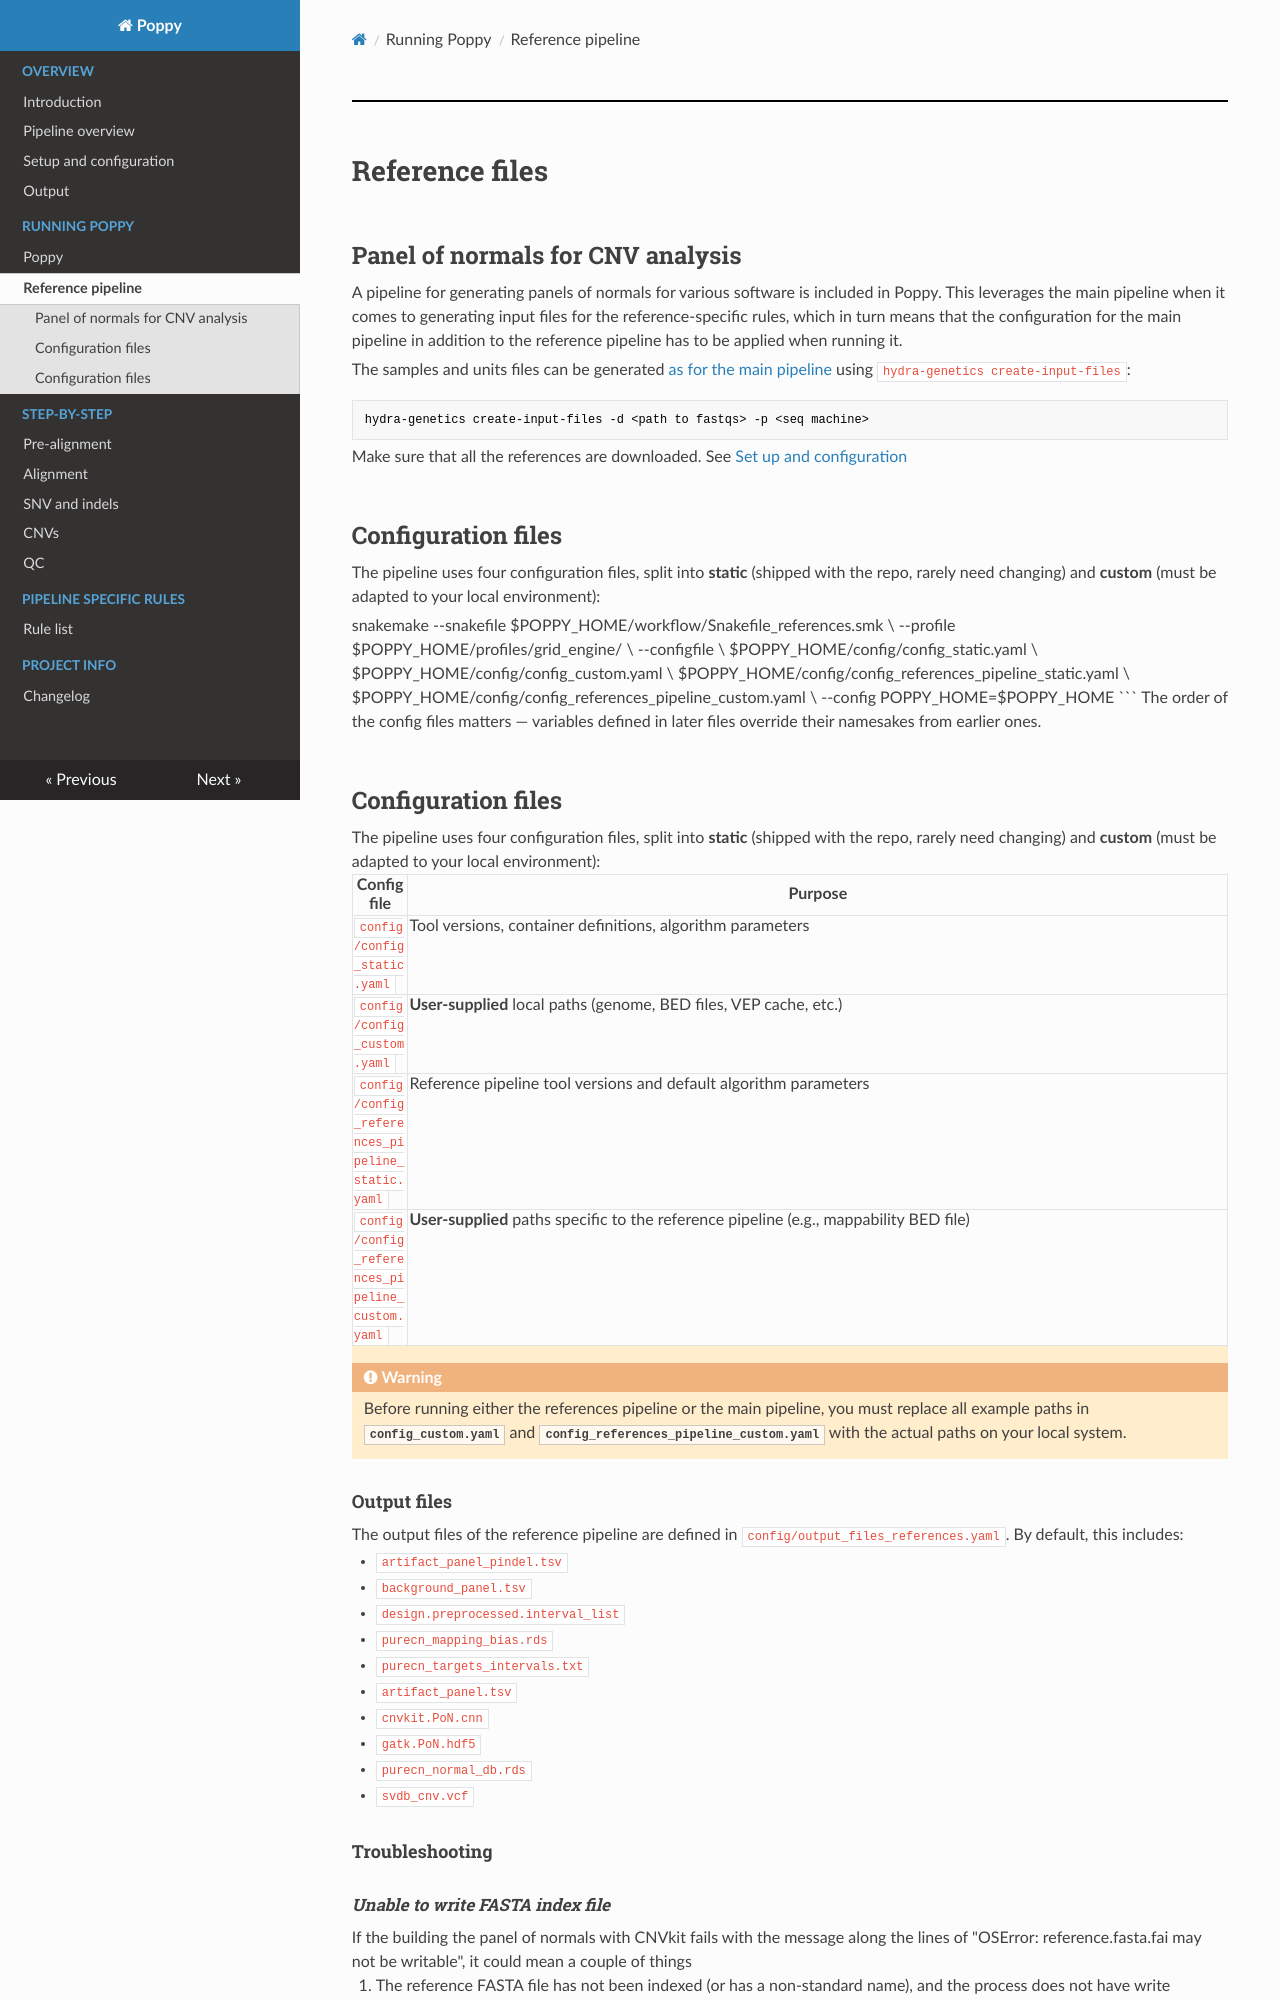

repository: genomic-medicine-sweden/poppy · page: reference_files/index.html · generator: mkdocs

# Reference files

## Panel of normals for CNV analysis

A pipeline for generating panels of normals for various software is included in Poppy. This leverages the main pipeline when it comes to generating input files for the reference-specific rules, which in turn means that the configuration for the main pipeline in addition to the reference pipeline has to be applied when running it.

The samples and units files can be generated [as for the main pipeline](poppy.md#create-samplestsv-and-unitstsv-for-your-samples) using `hydra-genetics create-input-files`:

```bash
hydra-genetics create-input-files -d <path to fastqs> -p <seq machine>
```

Make sure that all the references are downloaded. See [Set up and configuration](setup.md)
